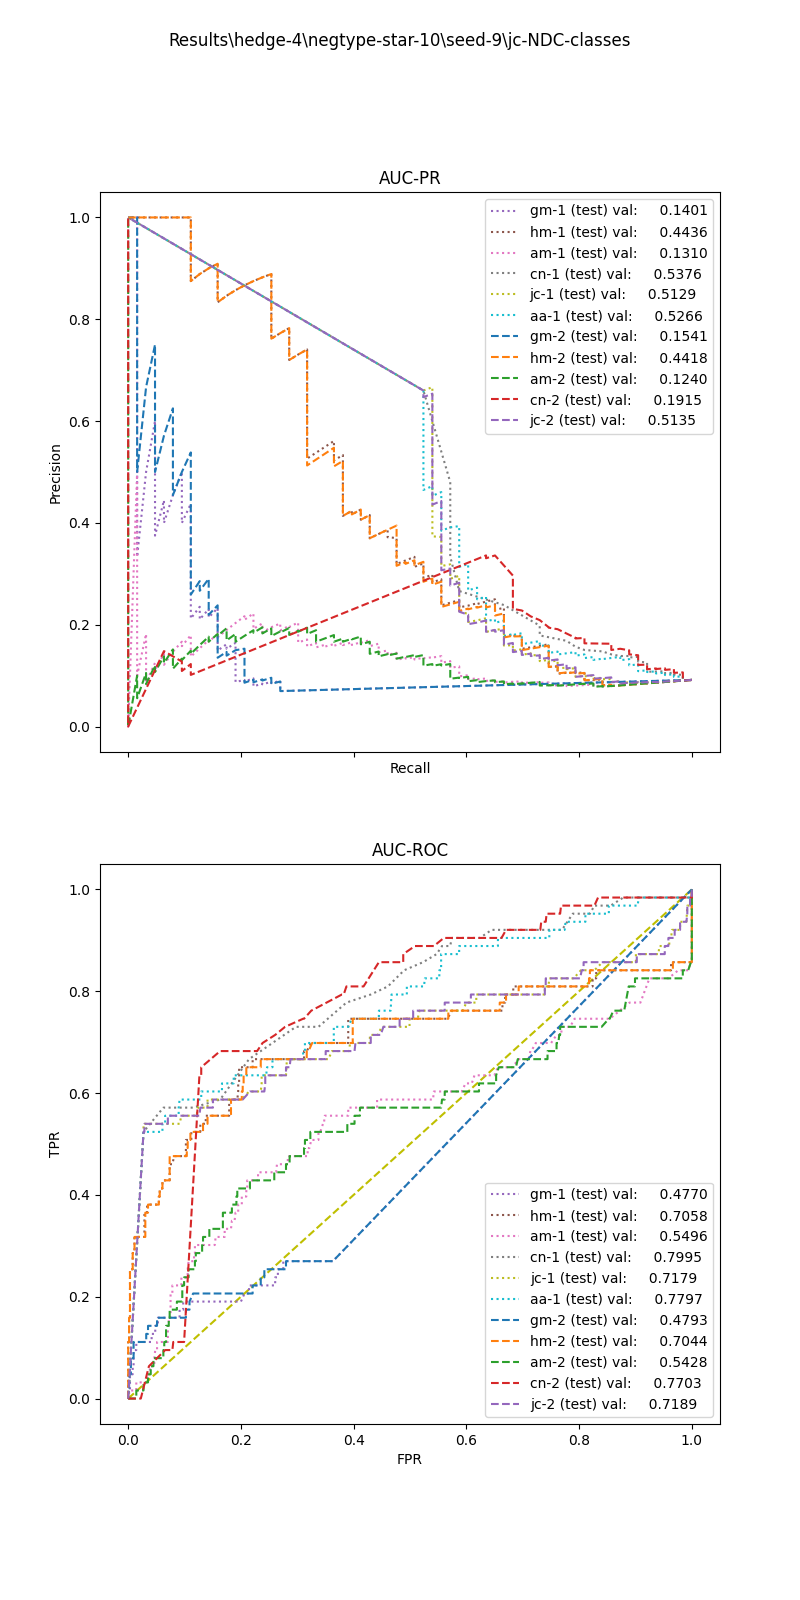

The file beside this chart, header and first rows:
, input_dim1, pred_dim1, input_dim2, pred_dim2, input_dim3, pred_dim3, label
0, 1.286, 0.0, 0.0, 0.0, , , 1.0
1, 0.0, 0.0, 0.0, 0.0, , , 1.0
2, 1.133, 0.0, 0.08333, 0.0, , , 1.0
3, 0.0, 0.0, 0.0, 0.0, , , 1.0
4, 0.0, 0.0, 0.0, 0.0, , , 1.0
5, 4.055, 0.0, 0.1667, 0.0, , , 1.0
6, 2.485, 0.0, 0.3333, 0.0, , , 1.0
7, 0.0, 0.0, 0.0, 0.0, , , 1.0
8, 10.1, 0.0, 0.02941, 0.0, , , 1.0
9, 1.659, 0.0, 0.1818, 0.0, , , 1.0
10, 1.414, 0.0, 0.0, 0.0, , , 1.0
11, 0.0, 0.0, 0.0, 0.0, , , 1.0
12, 0.0, 0.0, 0.0, 0.0, , , 1.0
13, 0.0, 0.0, 0.0, 0.0, , , 1.0
14, 0.0, 0.0, 0.0, 0.0, , , 1.0
15, 2.792, 0.0, 0.0, 0.0, , , 1.0
16, 0.0, 0.0, 0.0, 0.0, , , 1.0
17, 2.276, 0.0, 0.0, 0.0, , , 1.0
18, 8.833, 0.0, 0.02326, 0.0, , , 1.0
19, 0.0, 0.0, 0.0, 0.0, , , 1.0
20, 1.995, 0.0, 0.1818, 0.0, , , 1.0
21, 11.44, 0.0, 0.02326, 0.0, , , 1.0
22, 0.0, 0.0, 0.0, 0.0, , , 1.0
23, 0.0, 0.0, 0.0, 0.0, , , 1.0
24, 0.0, 0.0, 0.0, 0.0, , , 1.0
25, 0.0, 0.0, 0.0, 0.0, , , 1.0
26, 5.334, 0.0, 0.06667, 0.0, , , 1.0
27, 3.908, 0.0, 0.0, 0.0, , , 1.0
28, 2.917, 0.0, 0.0, 0.0, , , 1.0
29, 0.0, 0.0, 0.0, 0.0, , , 1.0
30, 3.562, 0.0, 0.0, 0.0, , , 1.0
31, 0.0, 0.0, 0.0, 0.0, , , 1.0
32, 0.0, 0.0, 0.0, 0.0, , , 1.0
33, 2.917, 0.0, 0.02667, 0.0, , , 1.0
34, 29.29, 0.0, 0.009804, 0.0, , , 1.0
35, 0.0, 0.0, 0.0, 0.0, , , 1.0
36, 0.0, 0.0, 0.0, 0.0, , , 1.0
37, 0.7404, 0.0, 0.0, 0.0, , , 1.0
38, 0.0, 0.0, 0.0, 0.0, , , 1.0
39, 0.0, 0.0, 0.0, 0.0, , , 1.0
40, 2.302, 0.0, 0.04255, 0.0, , , 1.0
41, 0.0, 0.0, 0.0, 0.0, , , 1.0
42, 0.0, 0.0, 0.0, 0.0, , , 1.0
43, 1.98, 0.0, 0.1538, 0.0, , , 1.0
44, 0.0, 0.0, 0.0, 0.0, , , 1.0
45, 3.131, 0.0, 0.0, 0.0, , , 1.0
46, 0.0, 0.0, 0.0, 0.0, , , 1.0
47, 0.0, 0.0, 0.0, 0.0, , , 1.0
48, 7.209, 0.0, 0.0, 0.0, , , 1.0
49, 0.5581, 0.0, 0.0, 0.0, , , 1.0
50, 0.0, 0.0, 0.0, 0.0, , , 1.0
51, 0.0, 0.0, 0.0, 0.0, , , 1.0
52, 0.5139, 0.0, 0.09091, 0.0, , , 1.0
53, 0.0, 0.0, 0.0, 0.0, , , 1.0
54, 0.0, 0.0, 0.0, 0.0, , , 1.0
55, 0.0, 0.0, 0.0, 0.0, , , 1.0
56, 0.0, 0.0, 0.0, 0.0, , , 1.0
57, 4.222, 0.0, 0.04878, 0.0, , , 1.0
58, 0.7213, 0.0, 0.0, 0.0, , , 1.0
59, 4.054, 0.0, 0.1, 0.0, , , 1.0
... 628 more rows
